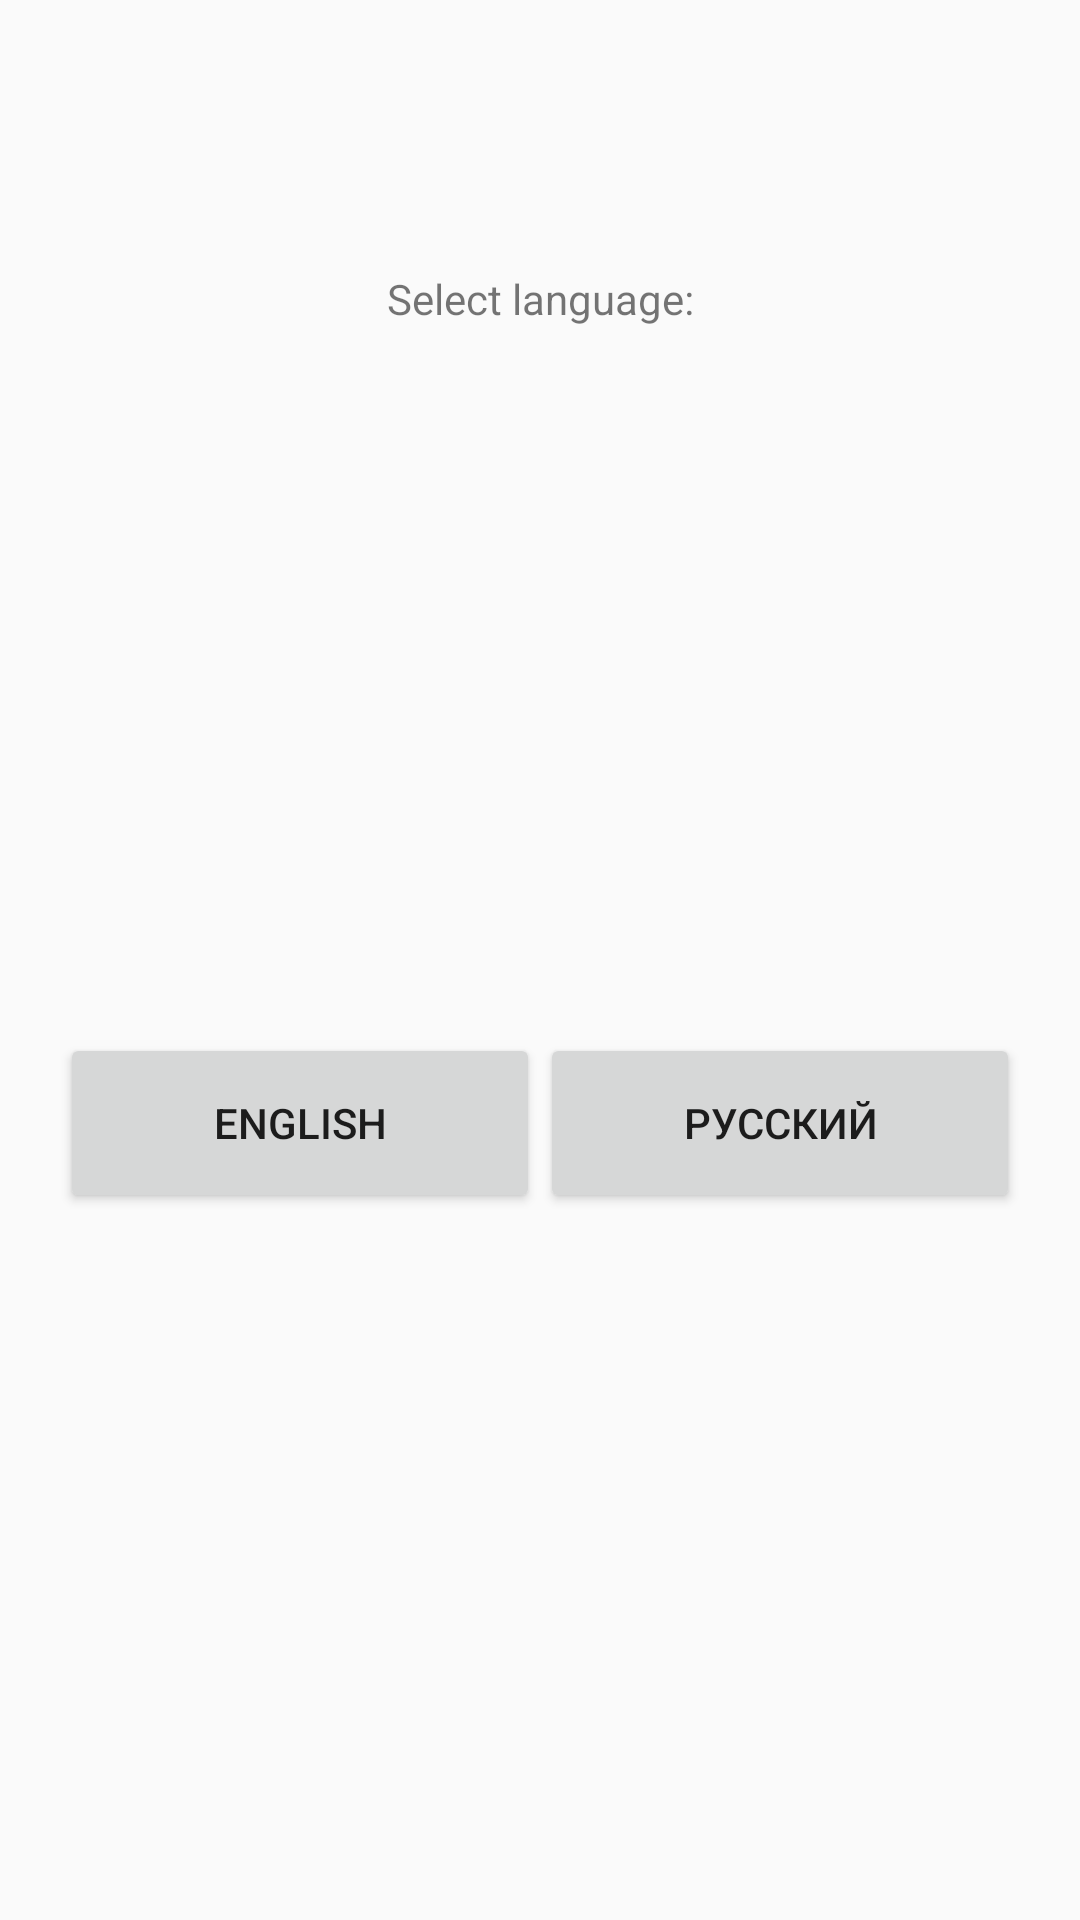

Layout XML and referenced resources for this Android screen:
<!-- AndroidManifest.xml: application theme AppTheme -->
<!-- res/layout/content_settings_horizontal.xml -->
<?xml version="1.0" encoding="utf-8"?>
<LinearLayout xmlns:android="http://schemas.android.com/apk/res/android"
    xmlns:tools="http://schemas.android.com/tools"
    android:layout_width="match_parent"
    android:layout_height="wrap_content"
    android:orientation="vertical"
    android:paddingTop="90dp"
    android:paddingLeft="20dp"
    android:paddingRight="20dp"
    android:paddingBottom="20dp"
    tools:context=".SettingsActivity"
    tools:showIn="@layout/activity_settings_horizontal">

    <TextView
        android:layout_width="match_parent"
        android:layout_height="wrap_content"
        android:gravity="center"
        android:text="@string/select_locale_label" />

    <LinearLayout
        android:layout_width="match_parent"
        android:layout_height="0dp"
        android:layout_marginTop="20dp"
        android:layout_weight="1"
        android:orientation="horizontal">
        <Button
            android:id="@+id/en_locale_button"
            style="@style/Widget.AppCompat.Button"
            android:layout_width="0dp"
            android:layout_height="60dp"
            android:layout_weight="1"
            android:layout_gravity="center"
            android:text="@string/en_locale" />
        <Button
            android:id="@+id/ru_locale_button"
            style="@style/Widget.AppCompat.Button"
            android:layout_width="0dp"
            android:layout_height="60dp"
            android:layout_weight="1"
            android:layout_gravity="center"
            android:text="@string/ru_locale" />
    </LinearLayout>

</LinearLayout>
<!-- res/layout/activity_settings_horizontal.xml (included above) -->
<?xml version="1.0" encoding="utf-8"?>
<FrameLayout xmlns:android="http://schemas.android.com/apk/res/android"
    xmlns:app="http://schemas.android.com/apk/res-auto"
    xmlns:tools="http://schemas.android.com/tools"
    android:layout_width="match_parent"
    android:layout_height="match_parent"
    tools:context=".SettingsActivity"
    android:orientation="vertical">

    <com.google.android.material.appbar.AppBarLayout
        android:layout_width="match_parent"
        android:layout_height="wrap_content"
        android:theme="@style/AppTheme.AppBarOverlay">

        <androidx.appcompat.widget.Toolbar
            android:id="@+id/toolbar"
            android:layout_width="match_parent"
            android:layout_height="?attr/actionBarSize"
            android:background="@color/colorIndigo"
            app:popupTheme="@style/AppTheme.PopupOverlay" />
    </com.google.android.material.appbar.AppBarLayout>

    <include layout="@layout/content_settings_horizontal" />

    <com.google.android.material.floatingactionbutton.FloatingActionButton
        android:id="@+id/write_button"
        android:layout_width="wrap_content"
        android:layout_height="wrap_content"
        android:layout_gravity="bottom|end"
        android:layout_margin="@dimen/fab_margin"
        app:srcCompat="@android:drawable/ic_menu_edit"
        app:backgroundTint="@color/colorRed"
        />

</FrameLayout>
<!-- resources referenced by this layout -->
<resources>
  <color name="colorIndigo">#233067</color>
  <color name="colorRed">#FF0000</color>
  <dimen name="fab_margin">16dp</dimen>
  <string name="en_locale">English</string>
  <string name="ru_locale">Русский</string>
  <string name="select_locale_label">Select language:</string>
  <style name="AppTheme.AppBarOverlay" parent="ThemeOverlay.AppCompat.Dark.ActionBar" />
  <style name="AppTheme.PopupOverlay" parent="ThemeOverlay.AppCompat.Light" />
  <style name="AppTheme" parent="Theme.AppCompat.Light.DarkActionBar">
          
          <item name="colorPrimary">@color/colorPrimary</item>
          <item name="colorPrimaryDark">@color/colorPrimaryDark</item>
          <item name="colorAccent">@color/colorAccent</item>
      </style>
  <color name="colorPrimary">#008577</color>
  <color name="colorPrimaryDark">#233067</color>
  <color name="colorAccent">#D81B60</color>
</resources>
